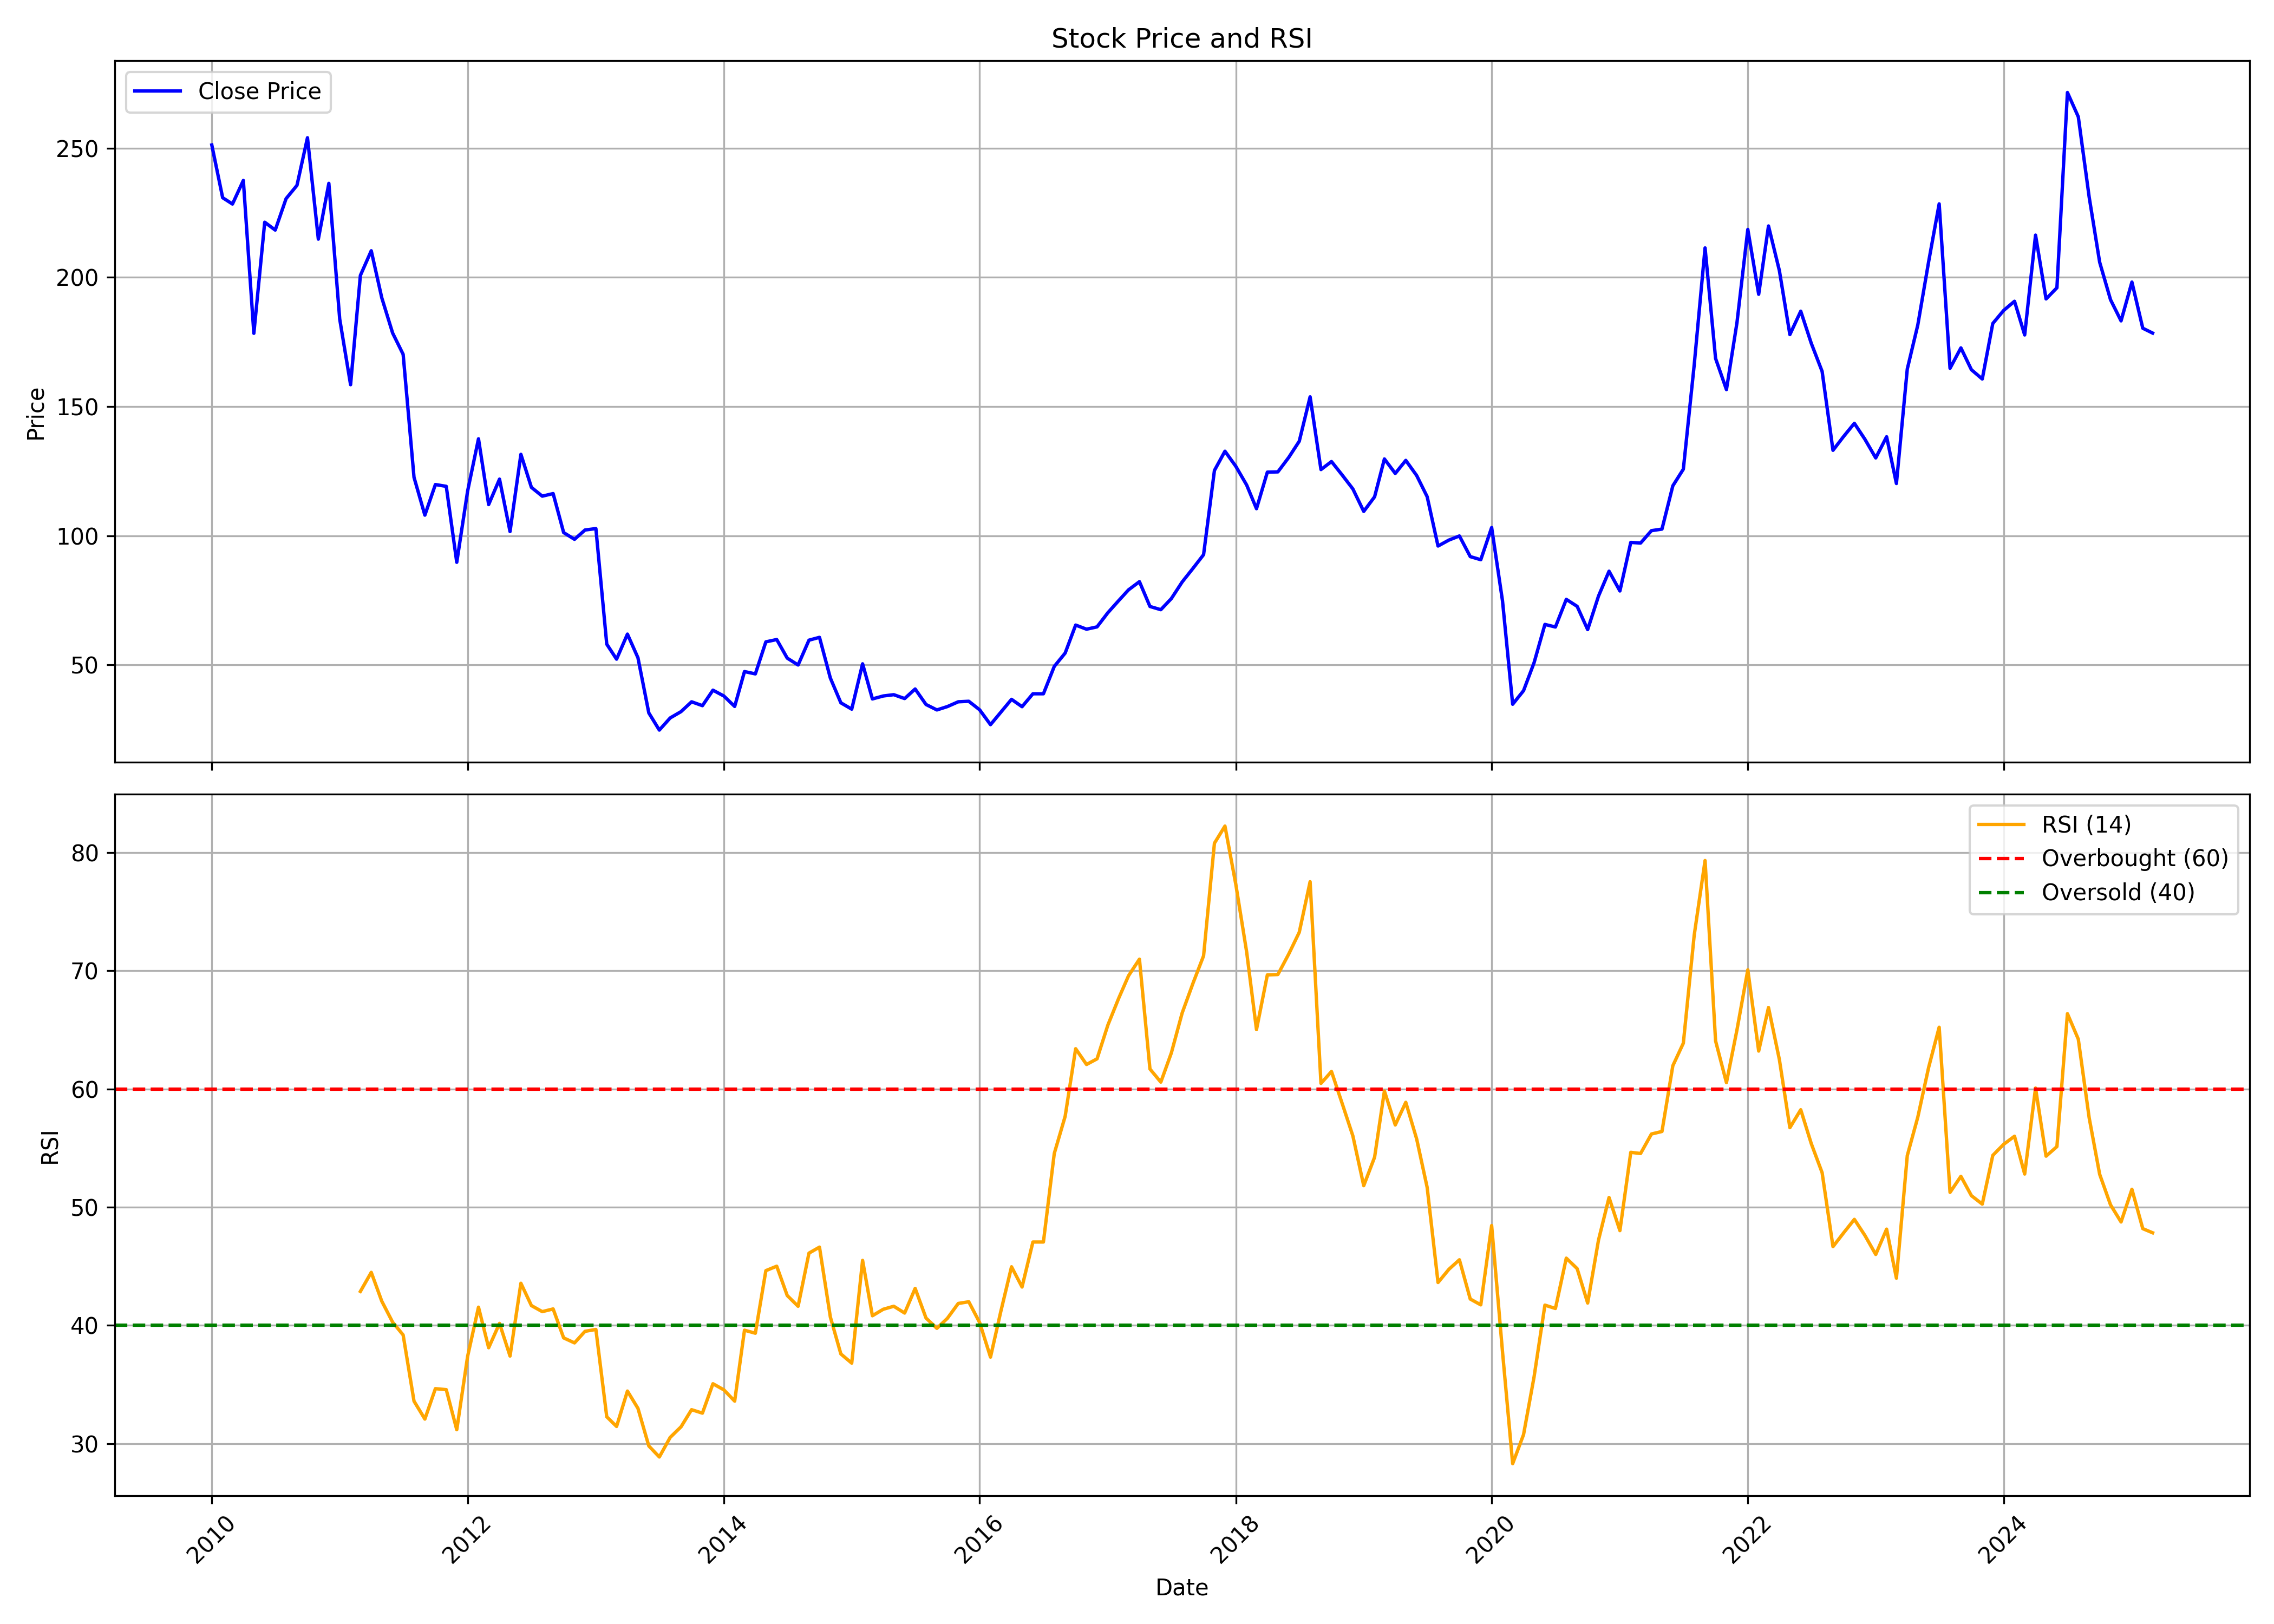

Data behind this chart, as committed beside it:
, date, symbol, open, high, low, close, volume, rsi
0, 2010-01-01, HINDOILEXP, 296.1, 319.9, 237.6, 251.2, 20958727, 
1, 2010-02-01, HINDOILEXP, 249.3, 281.8, 226.6, 230.8, 23339725, 
2, 2010-03-01, HINDOILEXP, 230.8, 261.4, 224.8, 228.4, 16491566, 
3, 2010-04-01, HINDOILEXP, 230.6, 263, 229.7, 237.5, 19360614, 
4, 2010-05-01, HINDOILEXP, 236.3, 239.9, 165.7, 178.3, 10010017, 
5, 2010-06-01, HINDOILEXP, 178.1, 231.9, 177.7, 221.4, 28650120, 
6, 2010-07-01, HINDOILEXP, 219.4, 246.2, 217.4, 218.3, 20669538, 
7, 2010-08-01, HINDOILEXP, 220.8, 264.4, 210.9, 230.5, 24559634, 
8, 2010-09-01, HINDOILEXP, 232.0, 254.7, 219.9, 235.6, 14499758, 
9, 2010-10-01, HINDOILEXP, 237.8, 273.9, 230.2, 254.1, 25531548, 
10, 2010-11-01, HINDOILEXP, 255.9, 293.5, 193.3, 214.8, 24568474, 
11, 2010-12-01, HINDOILEXP, 212.5, 244.9, 175.9, 236.4, 26181540, 
12, 2011-01-01, HINDOILEXP, 238.0, 251.4, 179.2, 183.9, 29489291, 
13, 2011-02-01, HINDOILEXP, 185.6, 194.3, 155.5, 158.4, 17391115, 
14, 2011-03-01, HINDOILEXP, 160.2, 209.7, 157.6, 200.8, 39828050, 42.87
15, 2011-04-01, HINDOILEXP, 201.7, 237.6, 200.9, 210.3, 38154293, 44.48
16, 2011-05-01, HINDOILEXP, 211.2, 220.0, 169.8, 192.1, 15884668, 42.05
17, 2011-06-01, HINDOILEXP, 193.5, 210.0, 162.6, 178.4, 18543407, 40.27
18, 2011-07-01, HINDOILEXP, 179.9, 187.6, 168.6, 170.2, 13152875, 39.19
19, 2011-08-01, HINDOILEXP, 172.8, 174.0, 110.5, 122.6, 15653755, 33.59
20, 2011-09-01, HINDOILEXP, 122.6, 135.5, 102.6, 107.9, 16085720, 32.07
21, 2011-10-01, HINDOILEXP, 106.9, 122.8, 99.1, 119.8, 10004472, 34.64
22, 2011-11-01, HINDOILEXP, 117.1, 140.0, 102.0, 119.1, 29981607, 34.56
23, 2011-12-01, HINDOILEXP, 122.4, 134.2, 86.35, 89.7, 24945765, 31.17
24, 2012-01-01, HINDOILEXP, 90.0, 123.5, 87.2, 117.3, 26926547, 37.38
25, 2012-02-01, HINDOILEXP, 117.8, 151.4, 115.1, 137.5, 30059497, 41.54
26, 2012-03-01, HINDOILEXP, 137.9, 138.6, 105.1, 112.1, 22614672, 38.1
27, 2012-04-01, HINDOILEXP, 112.5, 136.6, 112.1, 121.9, 25068595, 40.17
28, 2012-05-01, HINDOILEXP, 121.9, 126.2, 97.2, 101.6, 23469712, 37.4
29, 2012-06-01, HINDOILEXP, 100.9, 136.9, 95.15, 131.5, 30931993, 43.56
30, 2012-07-01, HINDOILEXP, 132.0, 140.2, 109.7, 118.7, 25270533, 41.67
31, 2012-08-01, HINDOILEXP, 115.8, 133.8, 113.2, 115.3, 17245436, 41.16
32, 2012-09-01, HINDOILEXP, 115.8, 125.0, 110.6, 116.3, 15132861, 41.39
33, 2012-10-01, HINDOILEXP, 116.3, 122.5, 98.5, 101.2, 11517794, 38.94
34, 2012-11-01, HINDOILEXP, 101.0, 109.0, 92.3, 98.6, 10353243, 38.52
35, 2012-12-01, HINDOILEXP, 99.6, 111.2, 98.4, 102.2, 24478268, 39.49
36, 2013-01-01, HINDOILEXP, 102.4, 114.7, 101.0, 102.8, 19549739, 39.65
37, 2013-02-01, HINDOILEXP, 103.1, 104.7, 57.3, 58.0, 10881138, 32.26
38, 2013-03-01, HINDOILEXP, 58.25, 69.3, 49.7, 52.2, 11380154, 31.44
39, 2013-04-01, HINDOILEXP, 52.15, 67.4, 51.55, 61.9, 12024763, 34.44
40, 2013-05-01, HINDOILEXP, 61.9, 73.2, 51.4, 52.75, 11629470, 32.98
41, 2013-06-01, HINDOILEXP, 52.1, 53.9, 28.55, 31.4, 11947979, 29.79
42, 2013-07-01, HINDOILEXP, 32.95, 36.25, 22.25, 24.75, 6830105, 28.86
43, 2013-08-01, HINDOILEXP, 25.85, 32.9, 23.5, 29.45, 3224357, 30.52
44, 2013-09-01, HINDOILEXP, 29.9, 40.0, 28.25, 31.9, 2340436, 31.42
45, 2013-10-01, HINDOILEXP, 31.0, 39.55, 30.5, 35.7, 1500516, 32.86
46, 2013-11-01, HINDOILEXP, 36.0, 38.0, 30.5, 34.2, 1689101, 32.57
47, 2013-12-01, HINDOILEXP, 34.7, 41.15, 33.0, 40.2, 5539551, 35.06
48, 2014-01-01, HINDOILEXP, 40.75, 47.2, 35.55, 37.95, 8934716, 34.54
49, 2014-02-01, HINDOILEXP, 38.0, 39.55, 33.1, 33.9, 2636568, 33.59
50, 2014-03-01, HINDOILEXP, 34.0, 49.45, 32.5, 47.4, 10469491, 39.59
51, 2014-04-01, HINDOILEXP, 48.2, 55.25, 45.0, 46.5, 14125054, 39.33
52, 2014-05-01, HINDOILEXP, 46.5, 69.2, 44.2, 58.9, 19718236, 44.63
53, 2014-06-01, HINDOILEXP, 58.75, 76.7, 55.6, 59.8, 28108765, 45
54, 2014-07-01, HINDOILEXP, 60.7, 61.0, 49.5, 52.6, 19523141, 42.52
55, 2014-08-01, HINDOILEXP, 52.05, 54.6, 46.5, 49.95, 9477187, 41.61
56, 2014-09-01, HINDOILEXP, 50.4, 75.5, 50.25, 59.55, 44740129, 46.11
57, 2014-10-01, HINDOILEXP, 59.6, 64.7, 54.9, 60.65, 19497703, 46.62
58, 2014-11-01, HINDOILEXP, 61.8, 62.4, 44.1, 44.9, 22517463, 40.71
59, 2014-12-01, HINDOILEXP, 44.65, 46.1, 31.75, 35.3, 19277859, 37.58
... 123 more rows
